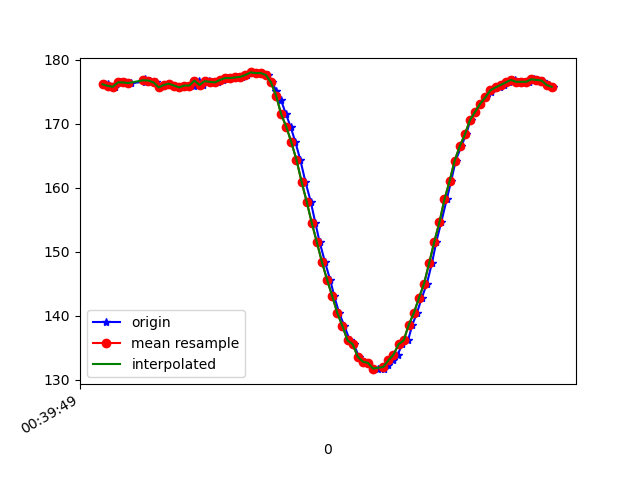

The table this chart was drawn from, first rows:
1617669589789, 365226481891685, 176.17188, -246.875, -62.109375
1617669589803, 365226502737736, 176.2, -247.4, -62.5
1617669589811, 365226520134879, 175.7, -247.1, -61.82
1617669589830, 365226539210694, 175.8, -247.4, -62.01
1617669589848, 365226558255987, 176.5, -247.1, -61.62
1617669589867, 365226577331802, 176.5, -247.6, -61.13
1617669589892, 365226596407617, 176.4, -247.9, -61.43
1617669589946, 365226636787302, 176.6, -247.4, -62.3
1617669589948, 365226654092882, 177.1, -247.7, -62.4
1617669589967, 365226673229739, 176.8, -247.2, -61.72
1617669589989, 365226692305554, 176.5, -247.3, -61.62
1617669590005, 365226711595018, 175.7, -246.9, -61.82
1617669590022, 365226730548748, 176.1, -247.4, -61.13
1617669590045, 365226749777169, 176.3, -247.8, -61.43
1617669590062, 365226768975069, 176, -247.8, -61.72
1617669590080, 365226788020363, 175.7, -247.5, -61.62
1617669590097, 365226806974093, 175.7, -247.7, -61.82
1617669590117, 365226826080429, 176, -246.8, -61.43
1617669590137, 365226845125723, 176, -247, -61.72
1617669590157, 365226864262580, 176.8, -246.8, -62.01
1617669590174, 365226883368916, 176.1, -247.6, -61.72
1617669590196, 365226902536295, 176.7, -247.7, -61.62
1617669590214, 365226921490025, 176.6, -247.6, -61.72
1617669590231, 365226940535318, 176.5, -247.1, -61.62
1617669590251, 365226959794261, 176.9, -247, -60.64
1617669590270, 365226978686948, 177.1, -246.9, -61.04
1617669590290, 365226997945891, 177.1, -247.1, -61.62
1617669590307, 365227016716493, 177.2, -247.1, -61.82
1617669590327, 365227035792308, 177.3, -247.2, -62.01
1617669590347, 365227054868123, 177.6, -247.5, -62.4
1617669590367, 365227073852374, 178, -247.3, -62.7
1617669590384, 365227092928189, 177.9, -247.6, -62.01
1617669590403, 365227112217653, 177.9, -248.2, -62.4
1617669590427, 365227131171382, 177.6, -248.1, -62.79
1617669590445, 365227150369283, 176.5, -248.3, -62.5
1617669590461, 365227169628225, 175.1, -248.2, -62.7
1617669590479, 365227188765083, 173.7, -249.4, -63.48
1617669590499, 365227207566206, 171.5, -251.6, -63.48
1617669590517, 365227226611500, 169.5, -251.8, -63.77
1617669590536, 365227245717836, 167.1, -253, -63.38
1617669590555, 365227264793651, 164.4, -254.5, -62.4
1617669590575, 365227283899987, 160.9, -256.4, -60.74
1617669590596, 365227303006323, 157.8, -257.2, -60.45
1617669590614, 365227321960053, 154.5, -259.4, -59.28
1617669590631, 365227341005346, 151.5, -261.3, -57.62
1617669590652, 365227360294811, 148.3, -262, -56.45
1617669590672, 365227379248540, 145.6, -263.6, -54.79
1617669590688, 365227398324355, 143.1, -265.5, -52.93
1617669590707, 365227417308606, 140.4, -266.7, -51.27
1617669590728, 365227436292857, 138.4, -268, -50.59
1617669590749, 365227455307629, 136.1, -268.9, -48.14
1617669590765, 365227474413966, 135.5, -270.5, -47.56
1617669590784, 365227493459259, 133.6, -270.7, -45.7
1617669590806, 365227512657159, 132.8, -271.8, -44.43
1617669590822, 365227531519325, 132.6, -271.4, -44.24
1617669590840, 365227550656183, 131.7, -272.3, -43.75
1617669590859, 365227569670955, 131.7, -272.2, -43.36
1617669590881, 365227588746770, 131.6, -271.9, -43.75
1617669590898, 365227607883628, 132.3, -271.6, -44.43
1617669590918, 365227626928921, 133, -270.6, -44.73
1617669590936, 365227645974215, 133.9, -270.2, -46.39
... 32 more rows
